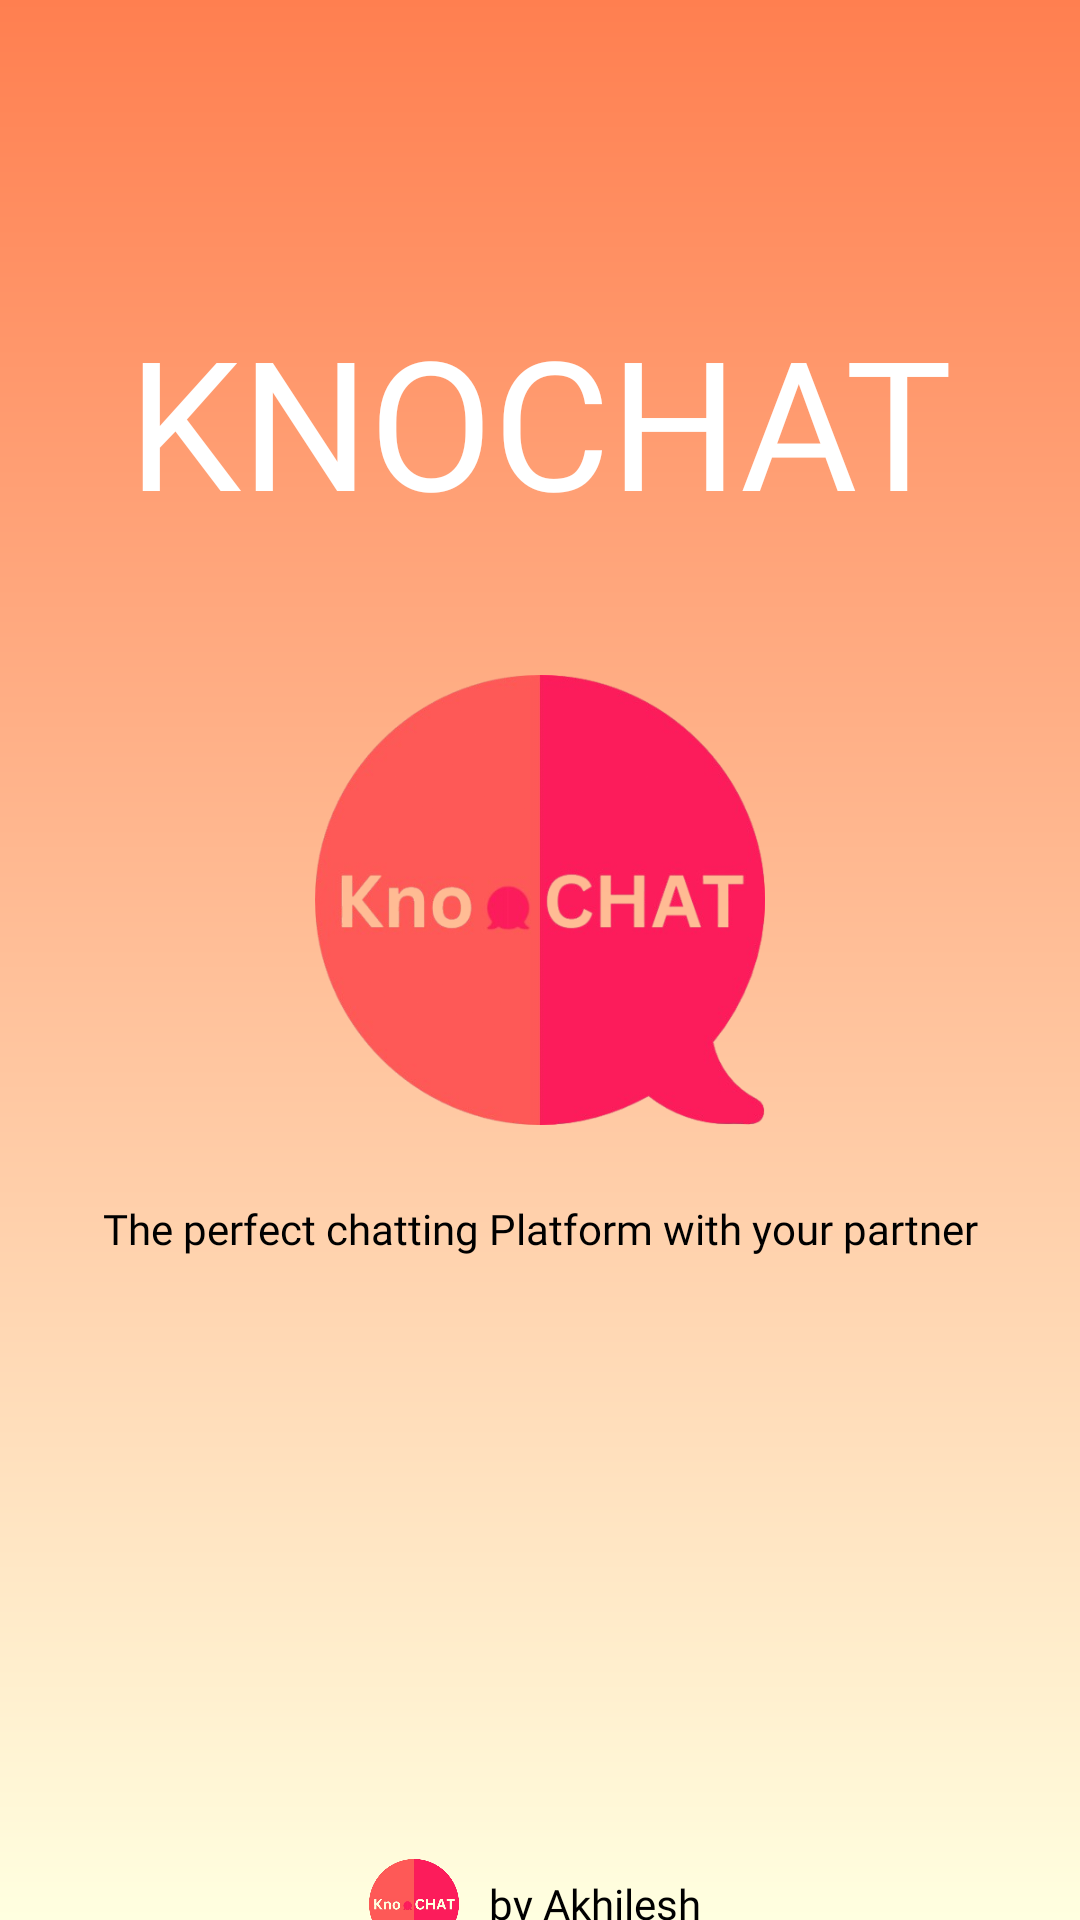

Android layout source for this screen:
<!-- AndroidManifest.xml: application theme Theme.KnoCHAT -->
<!-- res/layout/activity_splash_screen.xml -->
<?xml version="1.0" encoding="utf-8"?>
<androidx.constraintlayout.widget.ConstraintLayout xmlns:android="http://schemas.android.com/apk/res/android"
    xmlns:app="http://schemas.android.com/apk/res-auto"
    xmlns:tools="http://schemas.android.com/tools"
    android:id="@+id/main"
    android:background="@drawable/bg"
    android:layout_width="match_parent"
    android:layout_height="match_parent"
    tools:context=".SplashScreen">

    <TextView
        android:id="@+id/logoName"
        android:layout_width="wrap_content"
        android:layout_height="wrap_content"
        android:text="KNOCHAT"
        app:layout_constraintTop_toTopOf="parent"
        app:layout_constraintStart_toStartOf="@id/logoImage"
        app:layout_constraintEnd_toEndOf="@id/logoImage"
        android:layout_marginTop="100dp"
        android:textColor="@color/white"
        android:textSize="60dp"

        android:fontFamily="@font/poppins_bold"
        />

    <ImageView
        android:id="@+id/logoImage"
        android:layout_width="150dp"
        android:layout_height="200dp"
        app:layout_constraintTop_toTopOf="parent"
        app:layout_constraintStart_toStartOf="parent"
        app:layout_constraintEnd_toEndOf="parent"
        android:layout_marginTop="200dp"

        app:srcCompat="@drawable/icon" />

    <TextView
        android:id="@+id/slogan"
        android:textColor="@color/black"
        android:layout_width="wrap_content"
        android:layout_height="wrap_content"
        app:layout_constraintTop_toBottomOf="@id/logoImage"
        app:layout_constraintStart_toStartOf="@id/logoImage"
        app:layout_constraintEnd_toEndOf="@id/logoImage"

        android:textSize="14sp"

        android:fontFamily="@font/spartan_bold"
        android:text="The perfect chatting Platform with your partner" />

    <LinearLayout
        android:layout_width="wrap_content"
        android:layout_height="wrap_content"
        app:layout_constraintBottom_toBottomOf="parent"
        android:orientation="horizontal"
        app:layout_constraintStart_toStartOf="@id/logoImage"
        app:layout_constraintEnd_toEndOf="@id/logoImage"
        android:layout_marginTop="210dp"
        android:gravity="center"

        app:layout_constraintTop_toBottomOf="@id/slogan">
        <ImageView
            android:id="@+id/byLogoImage"
            android:layout_width="30dp"
            android:layout_height="50dp"
            android:src="@drawable/icon">

        </ImageView>

        <TextView
            android:id="@+id/byText"
            android:layout_width="wrap_content"
            android:layout_height="wrap_content"
            android:textColor="@color/black"
            android:layout_marginStart="10dp"
            android:text="by Akhilesh "
            android:fontFamily="@font/poppins_regular">

        </TextView>
    </LinearLayout>

</androidx.constraintlayout.widget.ConstraintLayout>
<!-- resources referenced by this layout -->
<resources>
  <!-- drawable bg (drawable) -->
  <?xml version="1.0" encoding="utf-8"?>
  <shape xmlns:android="http://schemas.android.com/apk/res/android">
  <gradient android:startColor="#FF7F50"
  
      android:endColor="#FFFFE0"
      android:angle="270">]
  </gradient>
  </shape>
  <!-- drawable icon: png bitmap (drawable, 102345 bytes) -->
  <style name="Theme.KnoCHAT" parent="Base.Theme.KnoCHAT" />
  <style name="Base.Theme.KnoCHAT" parent="Theme.Material3.DayNight.NoActionBar">
          
          
          <item name="android:windowNoTitle">true</item>
          <item name="android:windowFullscreen">true</item>
      </style>
  <!-- not gathered from this repository: default colours our renderer supplied (Android Studio template values) -->
  <color name="black">#FF000000</color>
  <color name="white">#FFFFFFFF</color>
</resources>
